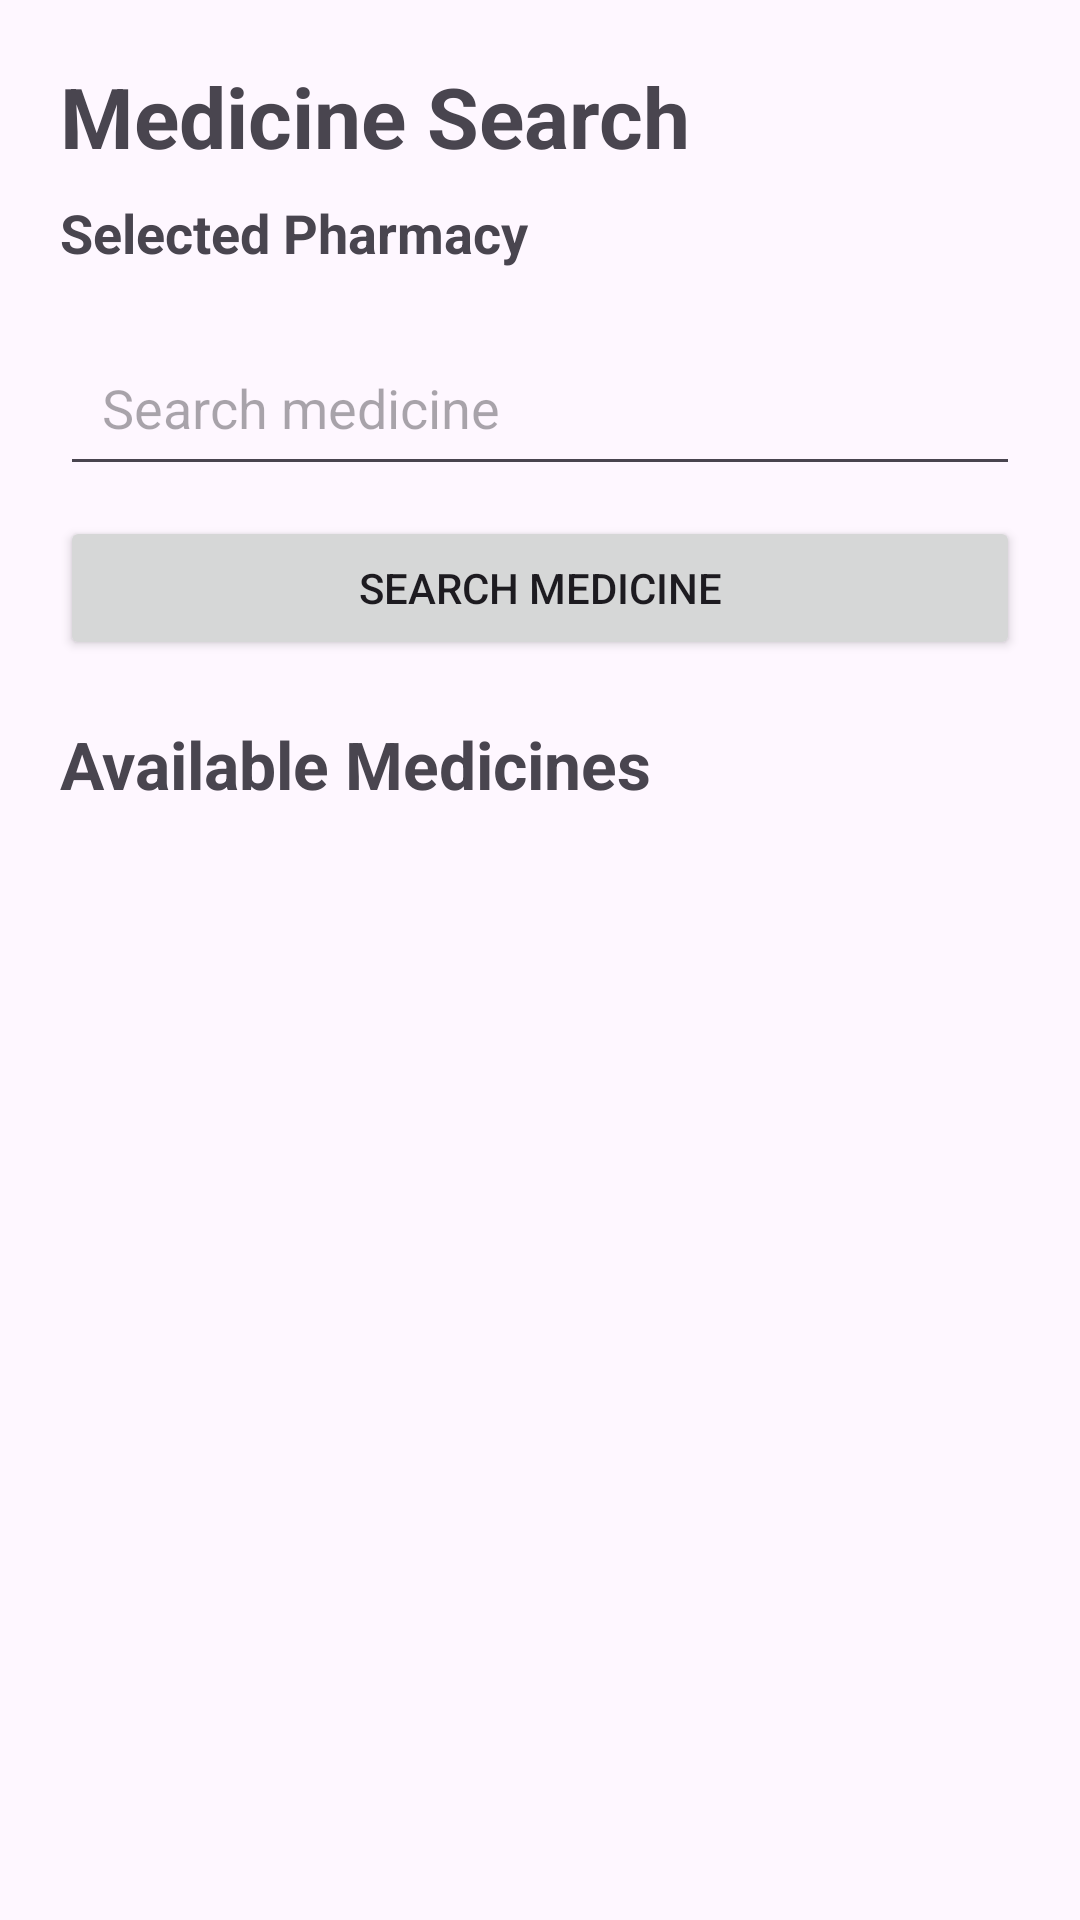

Here is an Android app screen rendered from its layout file. Give the layout XML and the strings, colors and styles it references.
<!-- AndroidManifest.xml: application theme Theme.PharmaGo -->
<!-- res/layout/activity_medicine_search.xml -->
<?xml version="1.0" encoding="utf-8"?>
<ScrollView xmlns:android="http://schemas.android.com/apk/res/android"
    android:layout_width="match_parent"
    android:layout_height="match_parent"
    android:fillViewport="true">

    <RelativeLayout
        android:layout_width="match_parent"
        android:layout_height="wrap_content"
        android:padding="20dp">

        <LinearLayout
            android:id="@+id/medicineHeader"
            android:layout_width="match_parent"
            android:layout_height="wrap_content"
            android:orientation="vertical">

            <TextView
                android:layout_width="match_parent"
                android:layout_height="wrap_content"
                android:text="Medicine Search"
                android:textSize="28sp"
                android:textStyle="bold"
                android:paddingBottom="8dp" />

            <TextView
                android:id="@+id/tvPharmacyName"
                android:layout_width="match_parent"
                android:layout_height="wrap_content"
                android:text="Selected Pharmacy"
                android:textSize="18sp"
                android:textStyle="bold"
                android:paddingBottom="20dp" />

            <EditText
                android:id="@+id/etSearchMedicine"
                android:layout_width="match_parent"
                android:layout_height="wrap_content"
                android:hint="Search medicine"
                android:inputType="text"
                android:padding="14dp" />

            <Button
                android:id="@+id/btnSearchMedicine"
                android:layout_width="match_parent"
                android:layout_height="wrap_content"
                android:text="Search Medicine"
                android:layout_marginTop="10dp"
                android:layout_marginBottom="20dp" />

            <TextView
                android:layout_width="match_parent"
                android:layout_height="wrap_content"
                android:text="Available Medicines"
                android:textSize="22sp"
                android:textStyle="bold"
                android:paddingBottom="15dp" />

        </LinearLayout>

        <LinearLayout
            android:id="@+id/medicineContainer"
            android:layout_width="match_parent"
            android:layout_height="wrap_content"
            android:layout_below="@id/medicineHeader"
            android:orientation="vertical" />

        <ProgressBar
            android:id="@+id/progressBar"
            android:layout_width="wrap_content"
            android:layout_height="wrap_content"
            android:layout_centerInParent="true"
            android:visibility="gone" />

    </RelativeLayout>

</ScrollView>
<!-- resources referenced by this layout -->
<resources>
  <style name="Theme.PharmaGo" parent="Base.Theme.PharmaGo" />
  <style name="Base.Theme.PharmaGo" parent="Theme.Material3.DayNight.NoActionBar">
          
          
      </style>
</resources>
